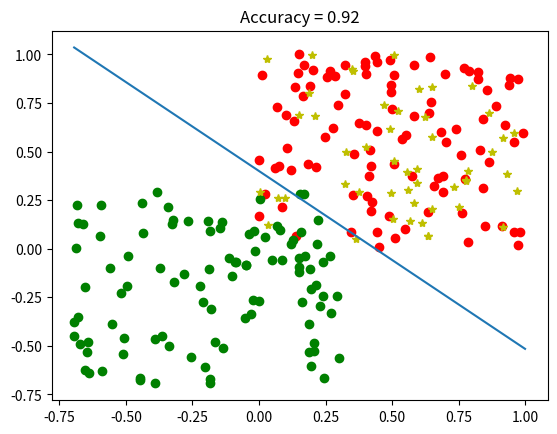

Source code (Python):
import numpy as np
from matplotlib import pyplot as plt
 
 
# train matrix
def get_train_data():      
    M1 = np.random.random((100,2))
    M11 = np.column_stack((M1,np.ones(100)))
    M2 = np.random.random((100,2)) - 0.7
    M22 = np.column_stack((M2,np.ones(100)*(-1)))
    MA = np.vstack((M11,M22))
 
    plt.plot(M1[:,0],M1[:,1], 'ro')
    plt.plot(M2[:,0],M2[:,1], 'go')
    min_x = np.min(M2)
    max_x = np.max(M1)
    # 此处返回 x 是为了之后作图方便
    x = np.linspace(min_x, max_x, 100)
 
    return MA,x
 
# 方便在train函数中识别误分类点
def func(w,b,xi,yi):
    num = yi*(np.dot(w,xi)+b)
    return num
 
# 训练training data
def train(MA, w, b):
    # M 存储每次处理后依旧处于误分类的原始数据
    M = []
    for sample in MA:
        xi = sample[0:2]
        yi = sample[-1]
        # 如果为误分类，改变w, b
        # n 为学习率
        if func(w,b,xi,yi) <= 0:
            w += n*yi*xi
            b += n*yi
            M.append(sample)
    if len(M) > 0:
        # print('迭代...')
        train(M, w, b)
    return w,b
 
# 作出分类线的图
def plot_classify(w,b,x, rate0):
    y = (w[0]*x+b)/((-1)*w[1])
    plt.plot(x,y)
    plt.title('Accuracy = '+str(rate0))
 
# 随机生成testing data 并作图
def get_test_data():
    M = np.random.random((50,2))
    plt.plot(M[:,0],M[:,1],'*y')
    return M
# 对传入的testing data 的单个样本进行分类
def classify(w,b,test_i):
    if np.sign(np.dot(w,test_i)+b) == 1:
        return 1
    else:
        return 0
 
# 测试数据，返回正确率
def test(w,b,test_data):
    right_count = 0
    for test_i in test_data:
        classx = classify(w,b,test_i)
        if classx == 1:
            right_count += 1
    rate  = right_count/len(test_data)
    return rate
 
if __name__=="__main__":
    MA,x= get_train_data()
    test_data = get_test_data()
    # 定义初始的w,b
    w = [0,0]
    b = 0
    # 初始化最优的正确率
    rate0 = 0
    # 循环不同的学习率n,寻求最优的学习率，即最终的rate0
    # w0,b0为对应的最优参数
    for i in np.linspace(0.01,1,100):
        n = i
        w,b = train(MA,w,b)
        # print(w,b)
        rate = test(w,b,test_data)
        if rate >= rate0:
            rate0 = rate
            w0 = w
            b0 = b
            print('Until now, the best result of the accuracy on test data is '+str(rate))
            print('with w='+str(w0)+' b='+str(b0))
            print('---------------------------------------------')
    # 在选定最优的学习率后，作图
    plot_classify(w0,b0,x,rate0)
    plt.show()